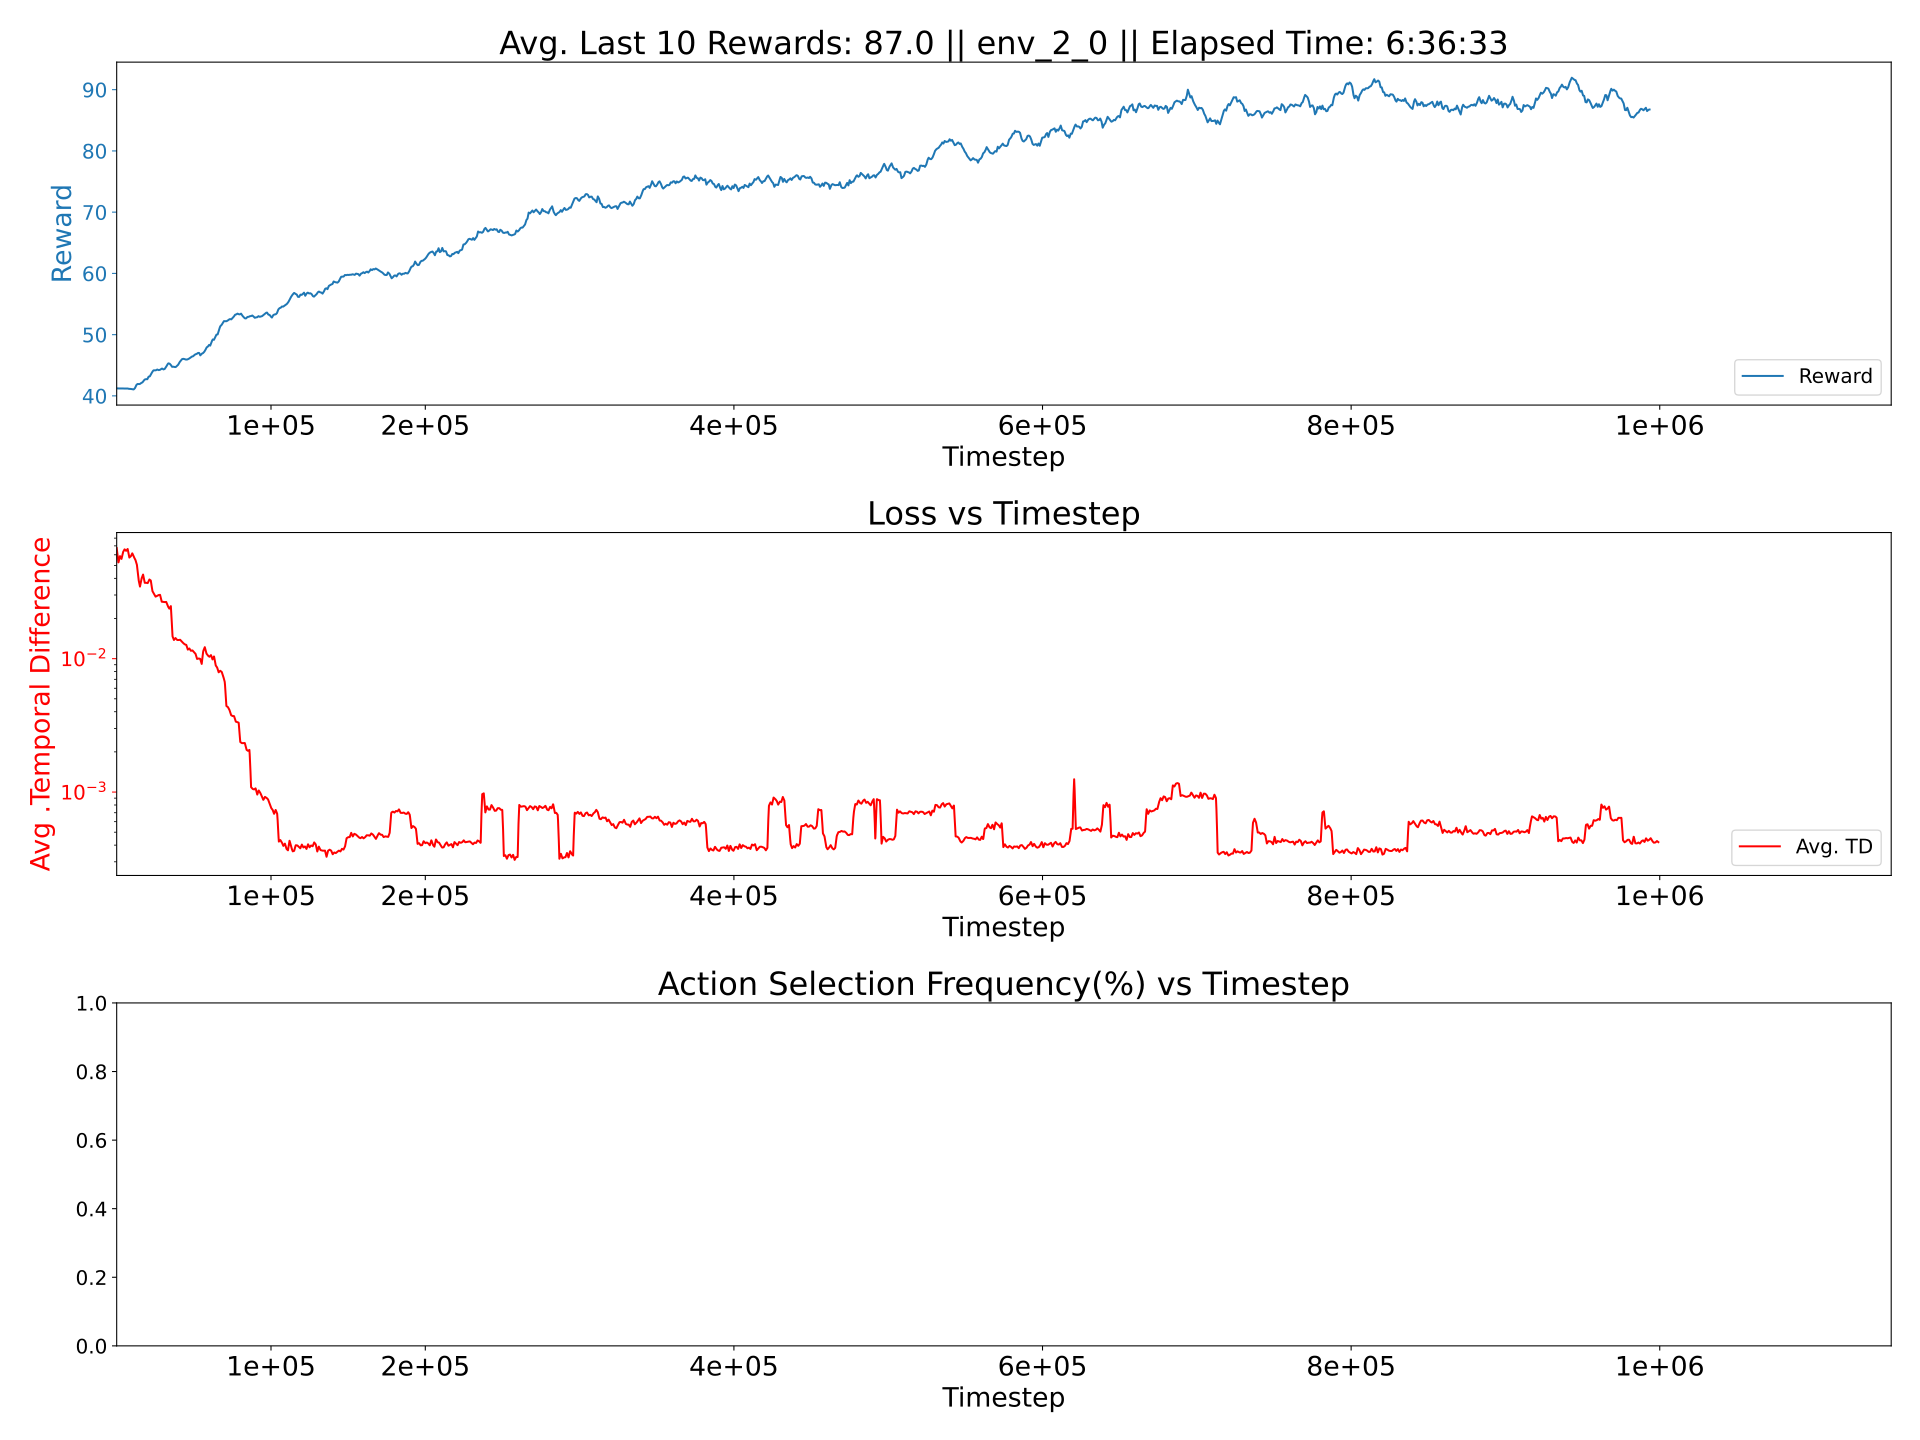

The data file committed next to this chart (first rows):
0.0018752573209997081, 0.0004494436920006137, 0.017886800135996736
0.001704, 0.0005289, 0.02099
0.001669, 0.0005127, 0.02073
0.001702, 0.0005266, 0.02116
0.00169, 0.0005267, 0.02137
0.001742, 0.0005421, 0.02173
0.001715, 0.00054, 0.02153
0.001747, 0.0005316, 0.02204
0.001747, 0.0005353, 0.02209
0.001756, 0.0005544, 0.02216
0.001776, 0.0005468, 0.02227
0.001762, 0.0005412, 0.02202
0.001721, 0.0005256, 0.02196
0.001761, 0.0005278, 0.0221
0.001752, 0.0005234, 0.02176
0.001787, 0.0005284, 0.02248
0.001783, 0.0005416, 0.02215
0.001769, 0.0005339, 0.02216
0.001793, 0.0005373, 0.02211
0.001758, 0.0005289, 0.02182
0.001786, 0.000533, 0.02215
0.001818, 0.0005469, 0.02235
0.001814, 0.0005473, 0.02237
0.001764, 0.0005375, 0.02206
0.001821, 0.000536, 0.02227
0.001795, 0.0005317, 0.0222
0.001816, 0.0005464, 0.02263
0.00179, 0.0005381, 0.02216
0.001829, 0.0005415, 0.02269
0.001787, 0.0005309, 0.0222
0.00183, 0.0005322, 0.02212
0.00183, 0.0005341, 0.02227
0.001806, 0.000528, 0.02222
0.001805, 0.0005342, 0.02181
0.001826, 0.0005355, 0.02225
0.001847, 0.0005464, 0.02234
0.001822, 0.0005224, 0.02214
0.001813, 0.0005426, 0.02204
0.001824, 0.0005269, 0.02212
0.001814, 0.0005321, 0.02214
0.001876, 0.0005469, 0.02307
0.001836, 0.0005358, 0.02229
0.001821, 0.0005295, 0.022
0.001834, 0.0005271, 0.02214
0.001848, 0.0005277, 0.02223
0.00182, 0.00054, 0.02203
0.001847, 0.0005248, 0.02225
0.001823, 0.0005245, 0.02206
0.001794, 0.0005123, 0.02179
0.001833, 0.0005326, 0.02189
0.001867, 0.0005369, 0.02262
0.001881, 0.0005312, 0.02251
0.001859, 0.0005327, 0.02233
0.001875, 0.0005281, 0.02222
0.001894, 0.0005424, 0.02235
0.001873, 0.0005365, 0.02228
0.001914, 0.0005554, 0.02273
0.001859, 0.00053, 0.0219
0.001896, 0.0005387, 0.02229
0.00192, 0.0005532, 0.02277
0.001836, 0.0005368, 0.02203
... 939 more rows
